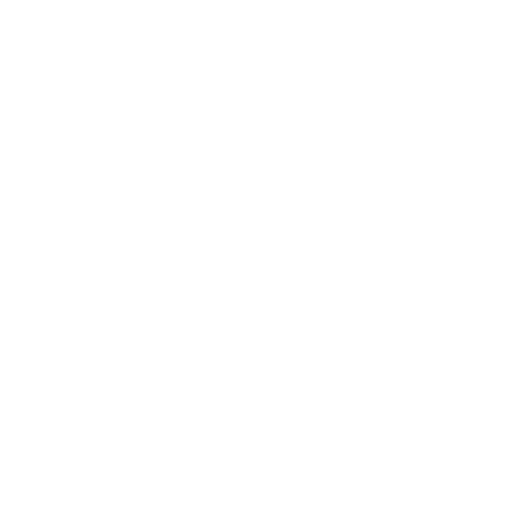
t = 0.00 s
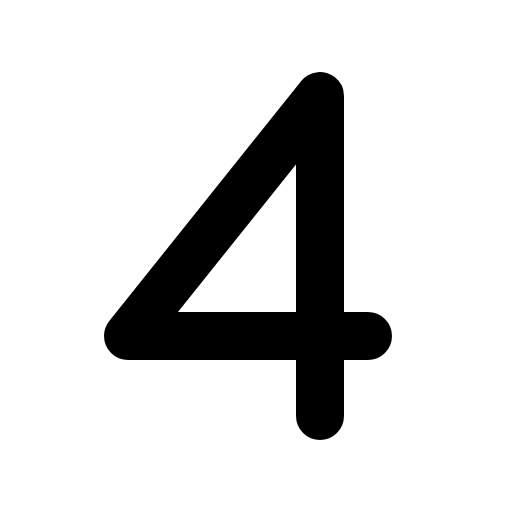
t = 0.38 s
t = 0.75 s: frame unchanged from t = 0.38 s, image omitted
t = 1.13 s: frame unchanged from t = 0.38 s, image omitted

The animated SVG that drew these frames (rendered in a browser with its animation timeline set to each time). Animation: 1 CSS @keyframes rule; one cycle of 1.50 s, repeats indefinitely.

<svg xmlns="http://www.w3.org/2000/svg" viewBox="0 0 256 256">
  <style>
    .draw-line {
      stroke-dasharray: 2000;
      stroke-dashoffset: 0;
    }
    svg:hover .draw-line {
      animation: phosphor-draw-in 1.5s ease-in-out infinite alternate;
    }
    @keyframes phosphor-draw-in {
      0%   { stroke-dashoffset: 2000; }
      100% { stroke-dashoffset: 0; }
    }
  </style><rect width="256" height="256" fill="none"/><polyline points="184 168 64 168 160 48 160 208" fill="none" stroke="currentColor" stroke-linecap="round" stroke-linejoin="round" stroke-width="24" class="draw-line" pathLength="1" style="animation-delay: 0s"/></svg>
